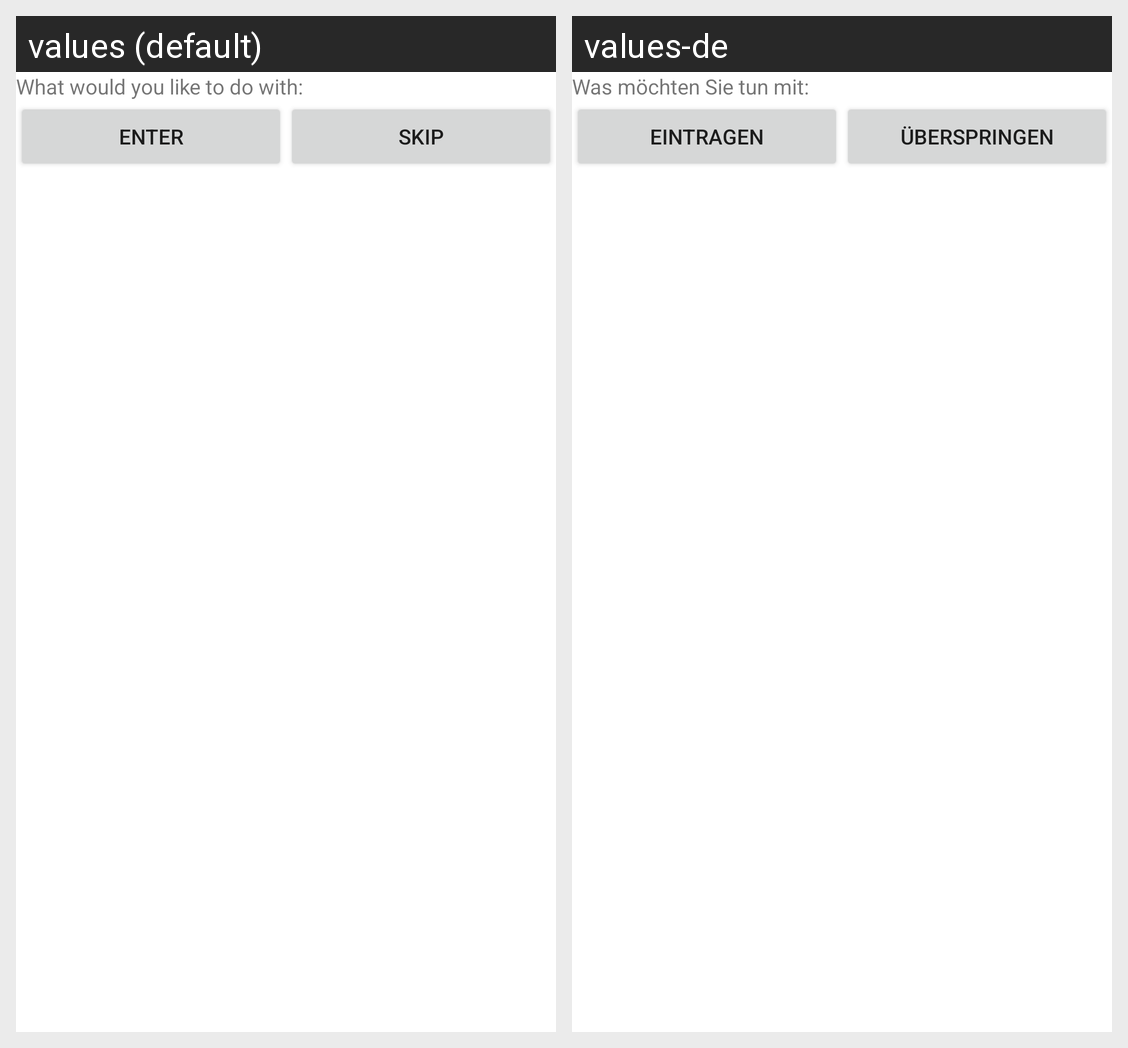

The same Android screen rendered under two of its app's locales, left to right. List the strings drawn on it with the default value and each locale's translation.
Android screen res/layout/dialogscheduleactions.xml rendered under 2 locales, left to right: values (default), values-de. Device: Nexus 5 (rendered at 1080×1920; each locale shown at half size, 540×960, under a caption strip naming it); theme Theme.MaterialComponents.DayNight.NoActionBar.
Strings drawn on this screen, with the default value and each locale's value (text and hints the layout hard-codes, and strings that could not be matched under every locale, appear in the picture but are not listed):

scheduleDescription
  values: What would you like to do with:
  values-de: Was möchten Sie tun mit:

buttonEnter
  values: Enter
  values-de: Eintragen

buttonSkip
  values: Skip
  values-de: Überspringen
